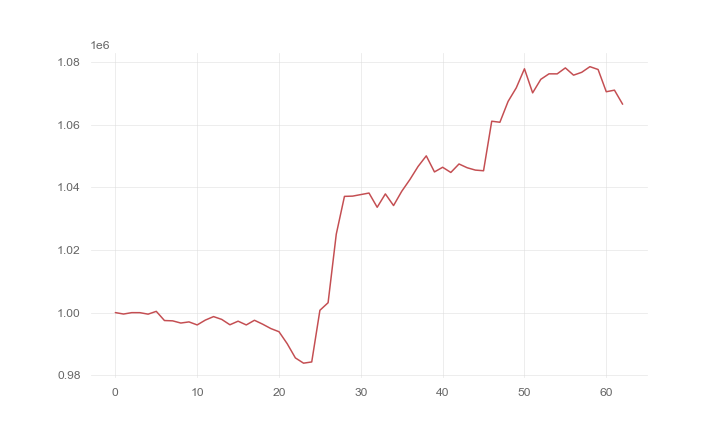

Values plotted in this chart, from the file beside it:
, 0
0, 1000000
1, 999536
2, 999978
3, 999973
4, 999497
5, 1000395
6, 997462
7, 997362
8, 996661
9, 997026
10, 996058
11, 997608
12, 998717
13, 997821
14, 996111
15, 997255
16, 996055
17, 997544
18, 996301
19, 994900
20, 993888
21, 990074
22, 985529
23, 983845
24, 984238
25, 1000732
26, 1003152
27, 1025045
28, 1037107
29, 1037192
30, 1037681
31, 1038174
32, 1033629
33, 1037894
34, 1034176
35, 1038728
36, 1042488
37, 1046667
38, 1050046
39, 1044916
40, 1046403
41, 1044745
42, 1047454
43, 1046250
44, 1045502
45, 1045289
46, 1061108
47, 1060780
48, 1067433
49, 1071770
50, 1077851
51, 1070168
52, 1074490
53, 1076239
54, 1076230
55, 1078134
56, 1075815
57, 1076730
58, 1078529
59, 1077626
... 3 more rows
